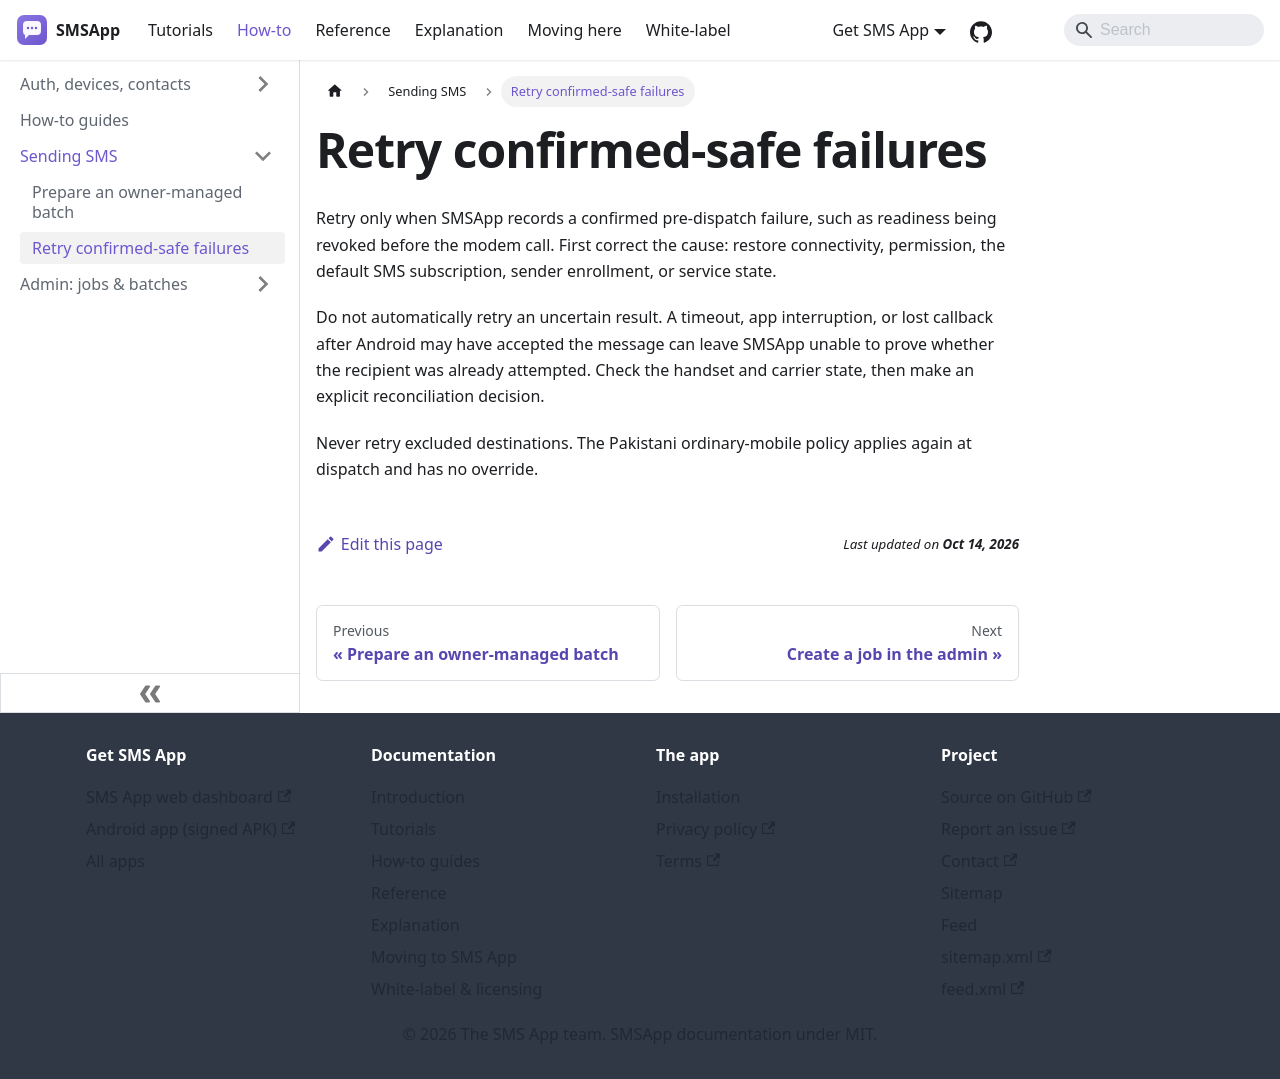

repository: aoneahsan/smsapp-docs · page: how-to/sending-sms/retry-failed-messages.html · generator: docusaurus

---
title: Retry confirmed-safe failures
description: Retry only failures known to occur before Android accepted the SMS attempt.
sidebar_position: 2
---

# Retry confirmed-safe failures

Retry only when SMSApp records a confirmed pre-dispatch failure, such as readiness being revoked before the modem call. First correct the cause: restore connectivity, permission, the default SMS subscription, sender enrollment, or service state.

Do not automatically retry an uncertain result. A timeout, app interruption, or lost callback after Android may have accepted the message can leave SMSApp unable to prove whether the recipient was already attempted. Check the handset and carrier state, then make an explicit reconciliation decision.

Never retry excluded destinations. The Pakistani ordinary-mobile policy applies again at dispatch and has no override.
